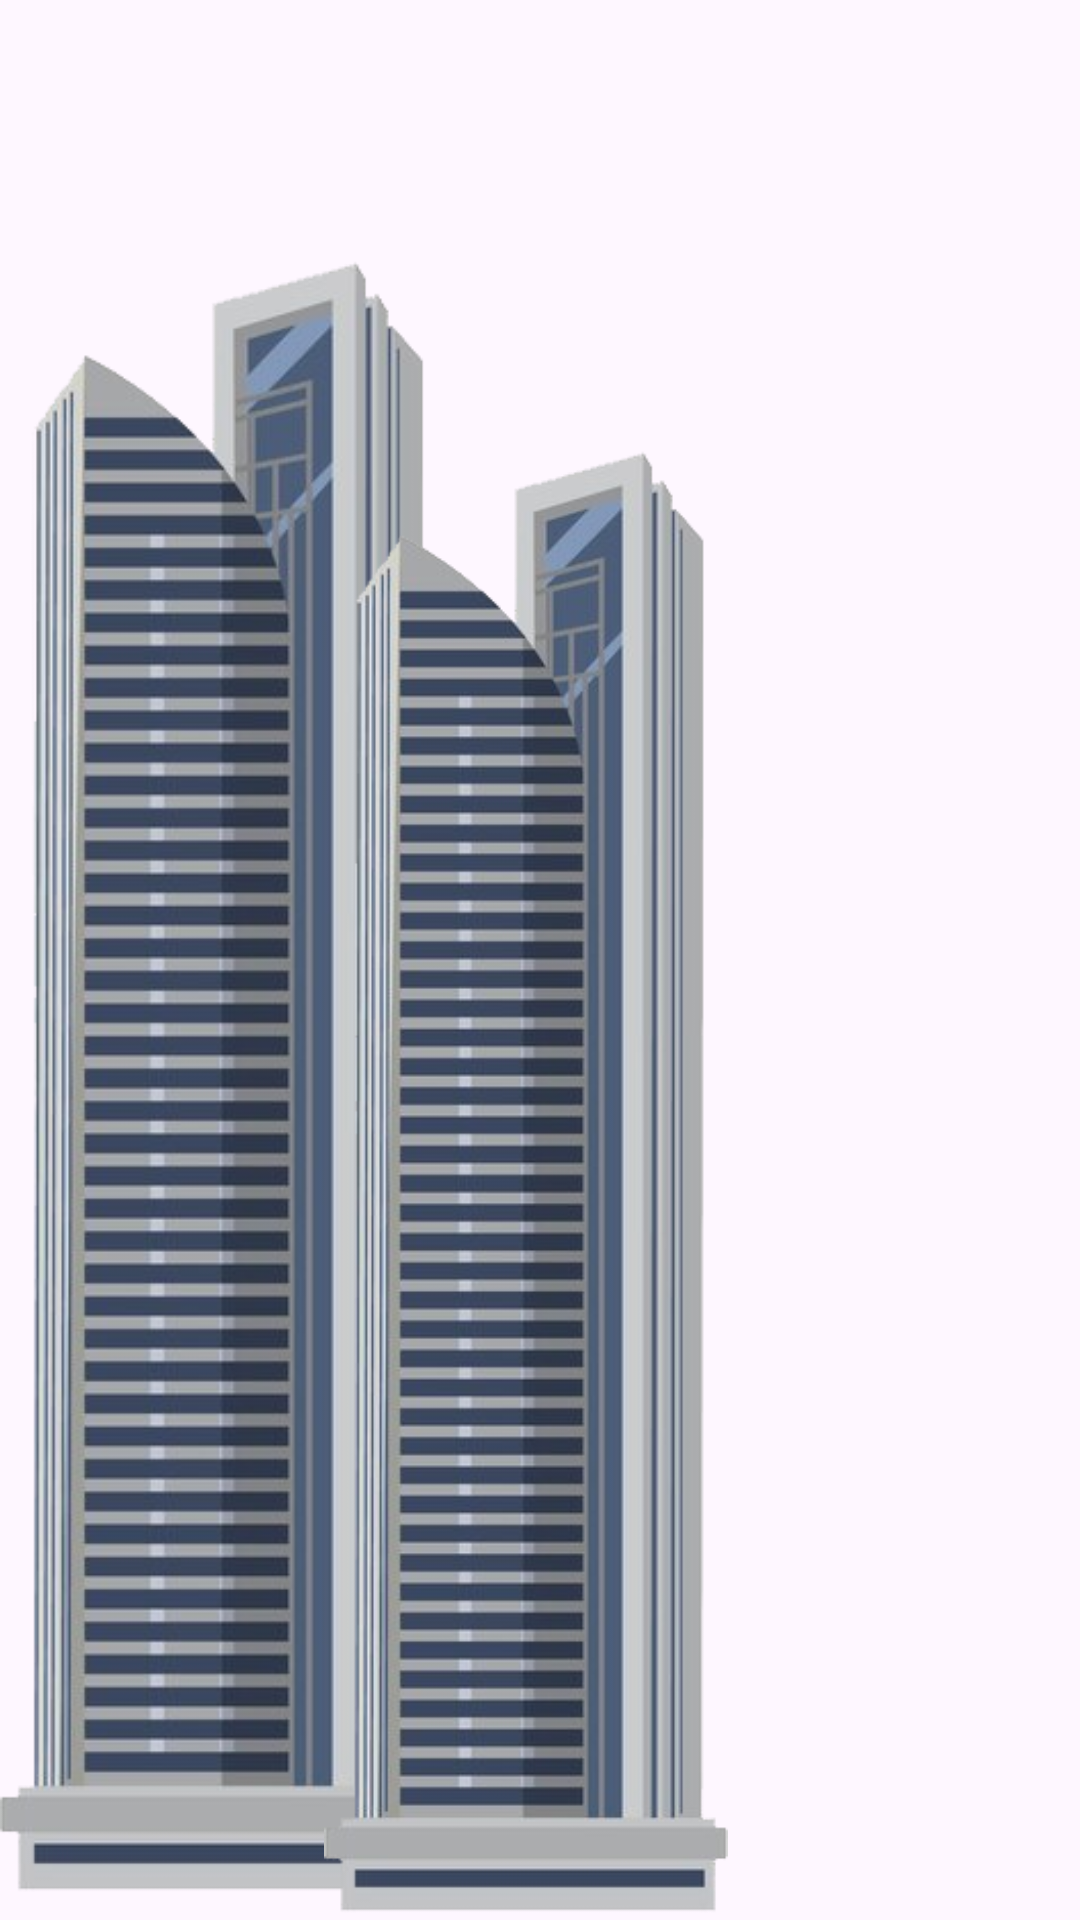

This screen was rendered from an Android layout file. Write that file and the resources it references.
<!-- AndroidManifest.xml: application theme Theme.ShootDown -->
<!-- res/layout/fragment_level_two.xml -->
<?xml version="1.0" encoding="utf-8"?>
<androidx.constraintlayout.widget.ConstraintLayout xmlns:android="http://schemas.android.com/apk/res/android"
    android:layout_width="match_parent"
    android:layout_height="match_parent"
    android:id="@+id/rootCL"
    xmlns:tools="http://schemas.android.com/tools"
    xmlns:app="http://schemas.android.com/apk/res-auto"
    android:background="@drawable/ic_level_2">

    <com.google.android.material.textview.MaterialTextView
        android:layout_width="wrap_content"
        android:layout_height="wrap_content"
        android:id="@+id/scoreTV"
        android:padding="10dp"
        tools:text="SCORE: 100"
        android:textSize="22sp"
        android:fontFamily="@font/tulegan"
        app:layout_constraintStart_toStartOf="parent"
        app:layout_constraintEnd_toEndOf="parent"
        app:layout_constraintTop_toTopOf="parent" />

    <com.google.android.material.textview.MaterialTextView
        android:layout_width="wrap_content"
        android:layout_height="wrap_content"
        android:id="@+id/timerTV"
        android:padding="10dp"
        tools:text="01:20"
        android:textSize="16sp"
        android:fontFamily="@font/tulegan"
        app:layout_constraintEnd_toEndOf="parent"
        app:layout_constraintTop_toTopOf="parent" />

    <com.google.android.material.imageview.ShapeableImageView
        android:id="@+id/tower1IV"
        android:layout_width="150dp"
        android:layout_height="match_parent"
        android:src="@drawable/ic_level_2_tower"
        android:visibility="visible"
        android:layout_marginTop="80dp"
        app:layout_constraintBottom_toBottomOf="parent"
        app:layout_constraintTop_toTopOf="parent"
        app:layout_constraintStart_toStartOf="parent" />

    <com.google.android.material.imageview.ShapeableImageView
        android:id="@+id/tower2IV"
        android:layout_width="150dp"
        android:layout_height="match_parent"
        android:src="@drawable/ic_level_2_tower"
        android:visibility="visible"
        android:layout_marginTop="150dp"
        android:layout_marginStart="-50dp"
        app:layout_constraintBottom_toBottomOf="parent"
        app:layout_constraintTop_toTopOf="parent"
        app:layout_constraintStart_toEndOf="@id/tower1IV" />



</androidx.constraintlayout.widget.ConstraintLayout>
<!-- resources referenced by this layout -->
<resources>
  <!-- drawable ic_level_2_tower: png bitmap (drawable, 120759 bytes) -->
  <style name="Theme.ShootDown" parent="Base.Theme.ShootDown" />
  <style name="Base.Theme.ShootDown" parent="Theme.Material3.Light.NoActionBar">
  
      </style>
</resources>
